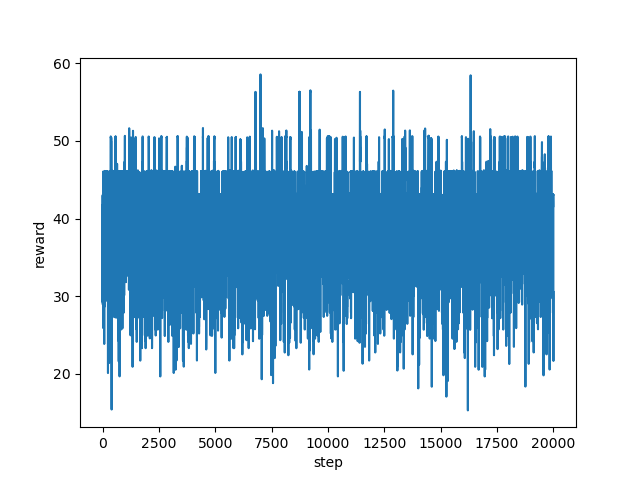

The table this chart was drawn from, first rows:
step, reward
0, 29.06
1, 29.35
2, 33.75
3, 34.53
4, 38.46
5, 42.99
6, 41.8
7, 37.86
8, 38.52
9, 39.2
10, 29.2
11, 35.21
12, 41.81
13, 30.43
14, 32.45
15, 40.24
16, 42.83
17, 43.09
18, 43.1
19, 43.15
20, 43.11
21, 43.01
22, 43.07
23, 43.1
24, 43.05
25, 43
26, 46.04
27, 46.02
28, 45.99
29, 45.63
30, 39.22
31, 32.54
32, 33.18
33, 37.85
34, 37.25
35, 41.59
36, 41.56
37, 41.55
38, 25.88
39, 29.9
40, 31.88
41, 37.87
42, 31.88
43, 31.22
44, 27.85
45, 34.55
46, 32.55
47, 35.42
48, 43.04
49, 34.26
50, 36.09
51, 37.27
52, 37.24
53, 37.26
54, 39.4
55, 41.54
56, 41.55
57, 41.57
58, 41.66
59, 41.6
... 19,940 more rows
